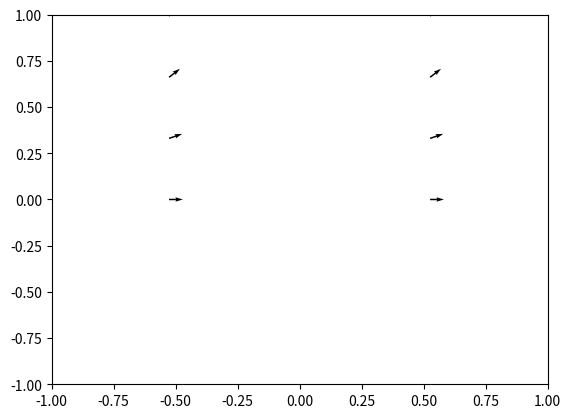

Here is the Python script that generated this plot:
import matplotlib.pyplot as plt
import numpy as np

#fig, ax = plt.subplots(subplot_kw={"projection": "3d"})
t= np.linspace(0,2* np.pi, 20)
s = np.linspace(-10, 10, 20)
s,t = np.meshgrid(s, t)
a=1

y=np.sin(t)
x=np.cos(t)
plt.quiver(s,t,x,y)
plt.ylim(-1,1)
plt.xlim(-1,1)

#surf = ax.plot_surface(x,y,z)
plt.show()
